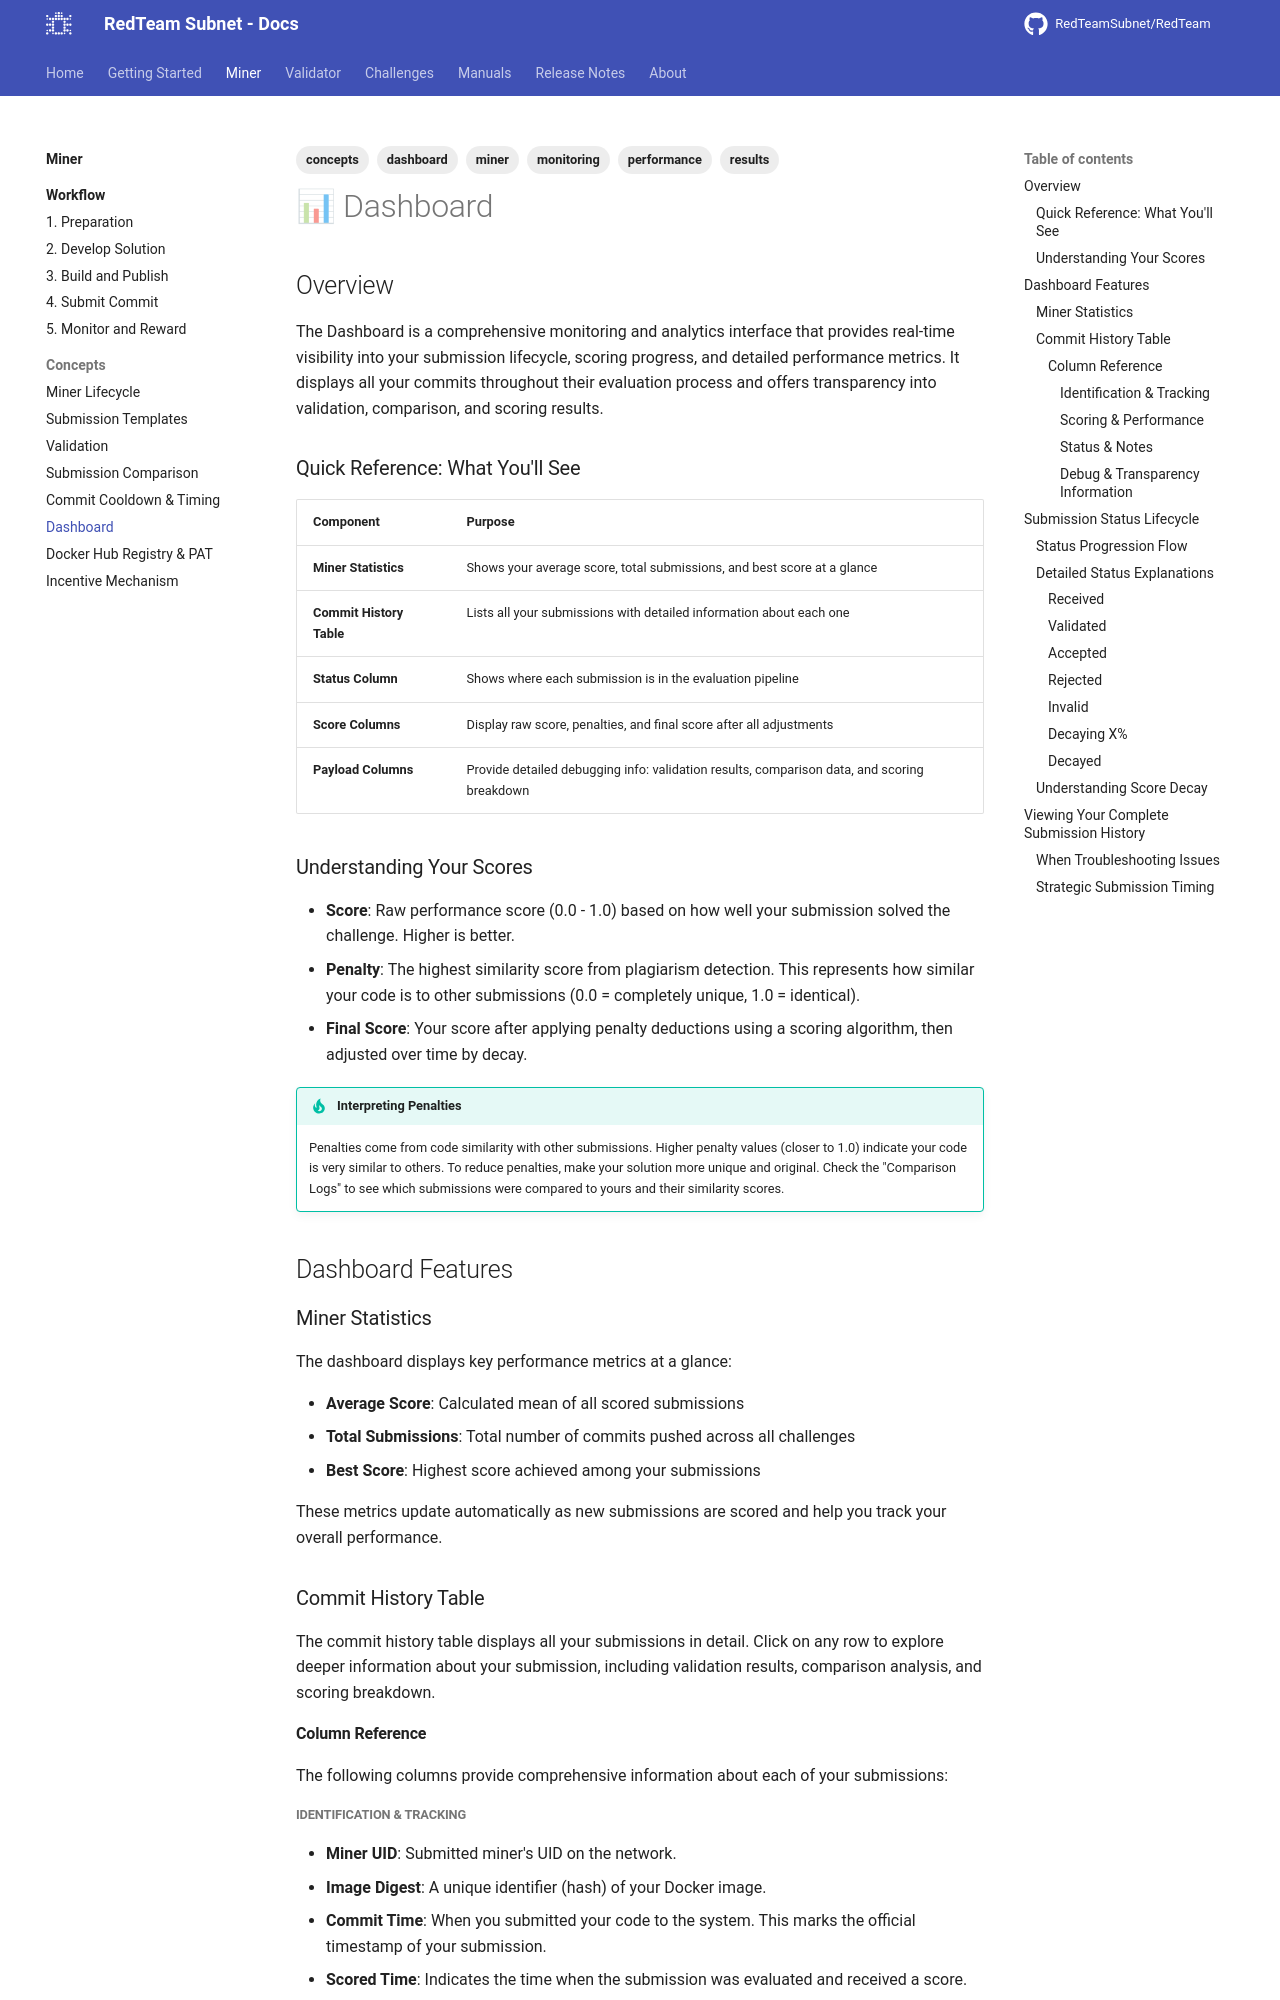

repository: RedTeamSubnet/RedTeam · page: 4.11/miner/concepts/dashboard/index.html · generator: mkdocs

---
title: Dashboard
tags: [dashboard, monitoring, results, performance]
---

# 📊 Dashboard

## Overview

The Dashboard is a comprehensive monitoring and analytics interface that provides real-time visibility into your submission lifecycle, scoring progress, and detailed performance metrics. It displays all your commits throughout their evaluation process and offers transparency into validation, comparison, and scoring results.

### Quick Reference: What You'll See

| Component | Purpose |
| --------- | ------- |
| **Miner Statistics** | Shows your average score, total submissions, and best score at a glance |
| **Commit History Table** | Lists all your submissions with detailed information about each one |
| **Status Column** | Shows where each submission is in the evaluation pipeline |
| **Score Columns** | Display raw score, penalties, and final score after all adjustments |
| **Payload Columns** | Provide detailed debugging info: validation results, comparison data, and scoring breakdown |

### Understanding Your Scores

- **Score**: Raw performance score (0.0 - 1.0) based on how well your submission solved the challenge. Higher is better.
- **Penalty**: The highest similarity score from plagiarism detection. This represents how similar your code is to other submissions (0.0 = completely unique, 1.0 = identical).
- **Final Score**: Your score after applying penalty deductions using a scoring algorithm, then adjusted over time by decay.

!!! tip "Interpreting Penalties"
    Penalties come from code similarity with other submissions. Higher penalty values (closer to 1.0) indicate your code is very similar to others. To reduce penalties, make your solution more unique and original. Check the "Comparison Logs" to see which submissions were compared to yours and their similarity scores.

## Dashboard Features

### Miner Statistics

The dashboard displays key performance metrics at a glance:

- **Average Score**: Calculated mean of all scored submissions
- **Total Submissions**: Total number of commits pushed across all challenges
- **Best Score**: Highest score achieved among your submissions

These metrics update automatically as new submissions are scored and help you track your overall performance.

### Commit History Table

The commit history table displays all your submissions in detail. Click on any row to explore deeper information about your submission, including validation results, comparison analysis, and scoring breakdown.

#### Column Reference

The following columns provide comprehensive information about each of your submissions:

##### Identification & Tracking

- **Miner UID**: Submitted miner's UID on the network.
- **Image Digest**: A unique identifier (hash) of your Docker image.
- **Commit Time**: When you submitted your code to the system. This marks the official timestamp of your submission.
- **Scored Time**: Indicates the time when the submission was evaluated and received a score.
